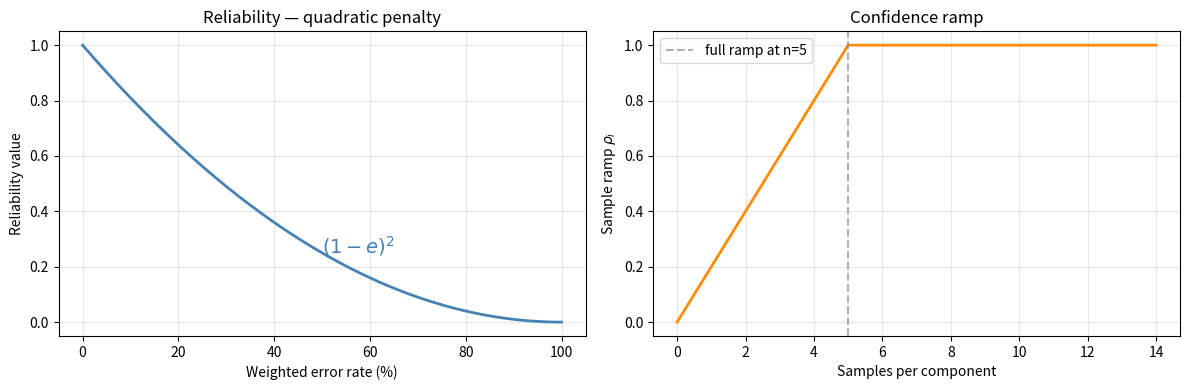

Write the Python code that produced this figure.
import numpy as np
import matplotlib.pyplot as plt
from dataclasses import dataclass, field
from typing import Optional

PRIOR = 0.70

@dataclass
class Component:
    name: str
    weight: float
    value: float
    samples: int
    detail: str = ''

def composite_score(components: list[Component]):
    informative = [c for c in components if c.samples > 0]
    if not informative:
        return PRIOR * 100, 0.0
    coverage = sum(c.weight for c in informative)
    score = sum(c.weight * c.value for c in informative) / coverage * 100.0
    ramp = sum(c.weight * min(1.0, c.samples / 5.0) for c in informative) / coverage
    confidence = coverage * ramp
    return round(score, 1), round(confidence, 2)

def grade(score: float) -> str:
    if score >= 85: return 'excellent'
    if score >= 70: return 'good'
    if score >= 55: return 'fair'
    if score >= 40: return 'poor'
    return 'critical'

# --- Reliability sub-formula ---
def reliability(chat_errors, chat_calls, tool_errors, tool_calls):
    calls = chat_calls + tool_calls
    if calls == 0:
        return PRIOR
    weighted_errors = chat_errors * 2.0 + tool_errors
    weighted_calls  = chat_calls  * 2.0 + tool_calls
    error_free = np.clip(1.0 - weighted_errors / max(1, weighted_calls), 0, 1)
    return error_free ** 2   # quadratic penalty

print('=== Unit result table ===')
print(f'{"Scenario":<35} {"Score":>6} {"Conf":>6} {"Grade":<10}')
print('-' * 65)

scenarios = [
    ('Perfect session (all data)',
     [Component('reliability', 0.25, reliability(0, 20, 0, 15), 35),
      Component('acceptance',  0.20, 0.6*0.95 + 0.4*0.90, 40),
      Component('friction',    0.20, 0.97, 10),
      Component('latency',     0.15, 0.92, 10),
      Component('feedback',    0.10, 1.00,  5),
      Component('efficiency',  0.10, 0.85, 30)]),
    ('Two LLM errors, no other data',
     [Component('reliability', 0.25, reliability(2, 10, 0, 0), 10),
      Component('acceptance',  0.20, PRIOR,  0),
      Component('friction',    0.20, PRIOR,  0),
      Component('latency',     0.15, PRIOR,  0),
      Component('feedback',    0.10, PRIOR,  0),
      Component('efficiency',  0.10, PRIOR,  0)]),
    ('No data at all (prior)',
     [Component('reliability', 0.25, PRIOR, 0),
      Component('acceptance',  0.20, PRIOR, 0),
      Component('friction',    0.20, PRIOR, 0),
      Component('latency',     0.15, PRIOR, 0),
      Component('feedback',    0.10, PRIOR, 0),
      Component('efficiency',  0.10, PRIOR, 0)]),
    ('High rejection rate, good latency',
     [Component('reliability', 0.25, reliability(0, 15, 1, 8), 23),
      Component('acceptance',  0.20, 0.6*0.30 + 0.4*0.55, 20),
      Component('friction',    0.20, 0.80, 8),
      Component('latency',     0.15, 0.95, 8),
      Component('feedback',    0.10, PRIOR,  0),
      Component('efficiency',  0.10, PRIOR,  0)]),
]

for name, comps in scenarios:
    s, c = composite_score(comps)
    print(f'{name:<35} {s:>6.1f} {c:>6.2f} {grade(s):<10}')

# --- Reliability quadratic penalty visualisation ---
error_rates = np.linspace(0, 1, 200)
rel_scores  = np.clip(1 - error_rates, 0, 1) ** 2

fig, axes = plt.subplots(1, 2, figsize=(12, 4))

axes[0].plot(error_rates * 100, rel_scores, lw=2, color='steelblue')
axes[0].set_xlabel('Weighted error rate (%)')
axes[0].set_ylabel('Reliability value')
axes[0].set_title('Reliability — quadratic penalty')
axes[0].grid(alpha=0.3)
axes[0].annotate('$(1 - e)^2$', xy=(50, 0.25), fontsize=14, color='steelblue')

# Confidence vs. samples (single component illustration)
n_samples = np.arange(0, 15)
ramp = np.minimum(1.0, n_samples / 5.0)
axes[1].plot(n_samples, ramp, lw=2, color='darkorange')
axes[1].axvline(5, ls='--', color='gray', alpha=0.6, label='full ramp at n=5')
axes[1].set_xlabel('Samples per component')
axes[1].set_ylabel('Sample ramp $\\rho_i$')
axes[1].set_title('Confidence ramp')
axes[1].legend()
axes[1].grid(alpha=0.3)

plt.tight_layout()
plt.savefig('quality_engine_plots.png', dpi=150)
plt.show()
print('Saved quality_engine_plots.png')
